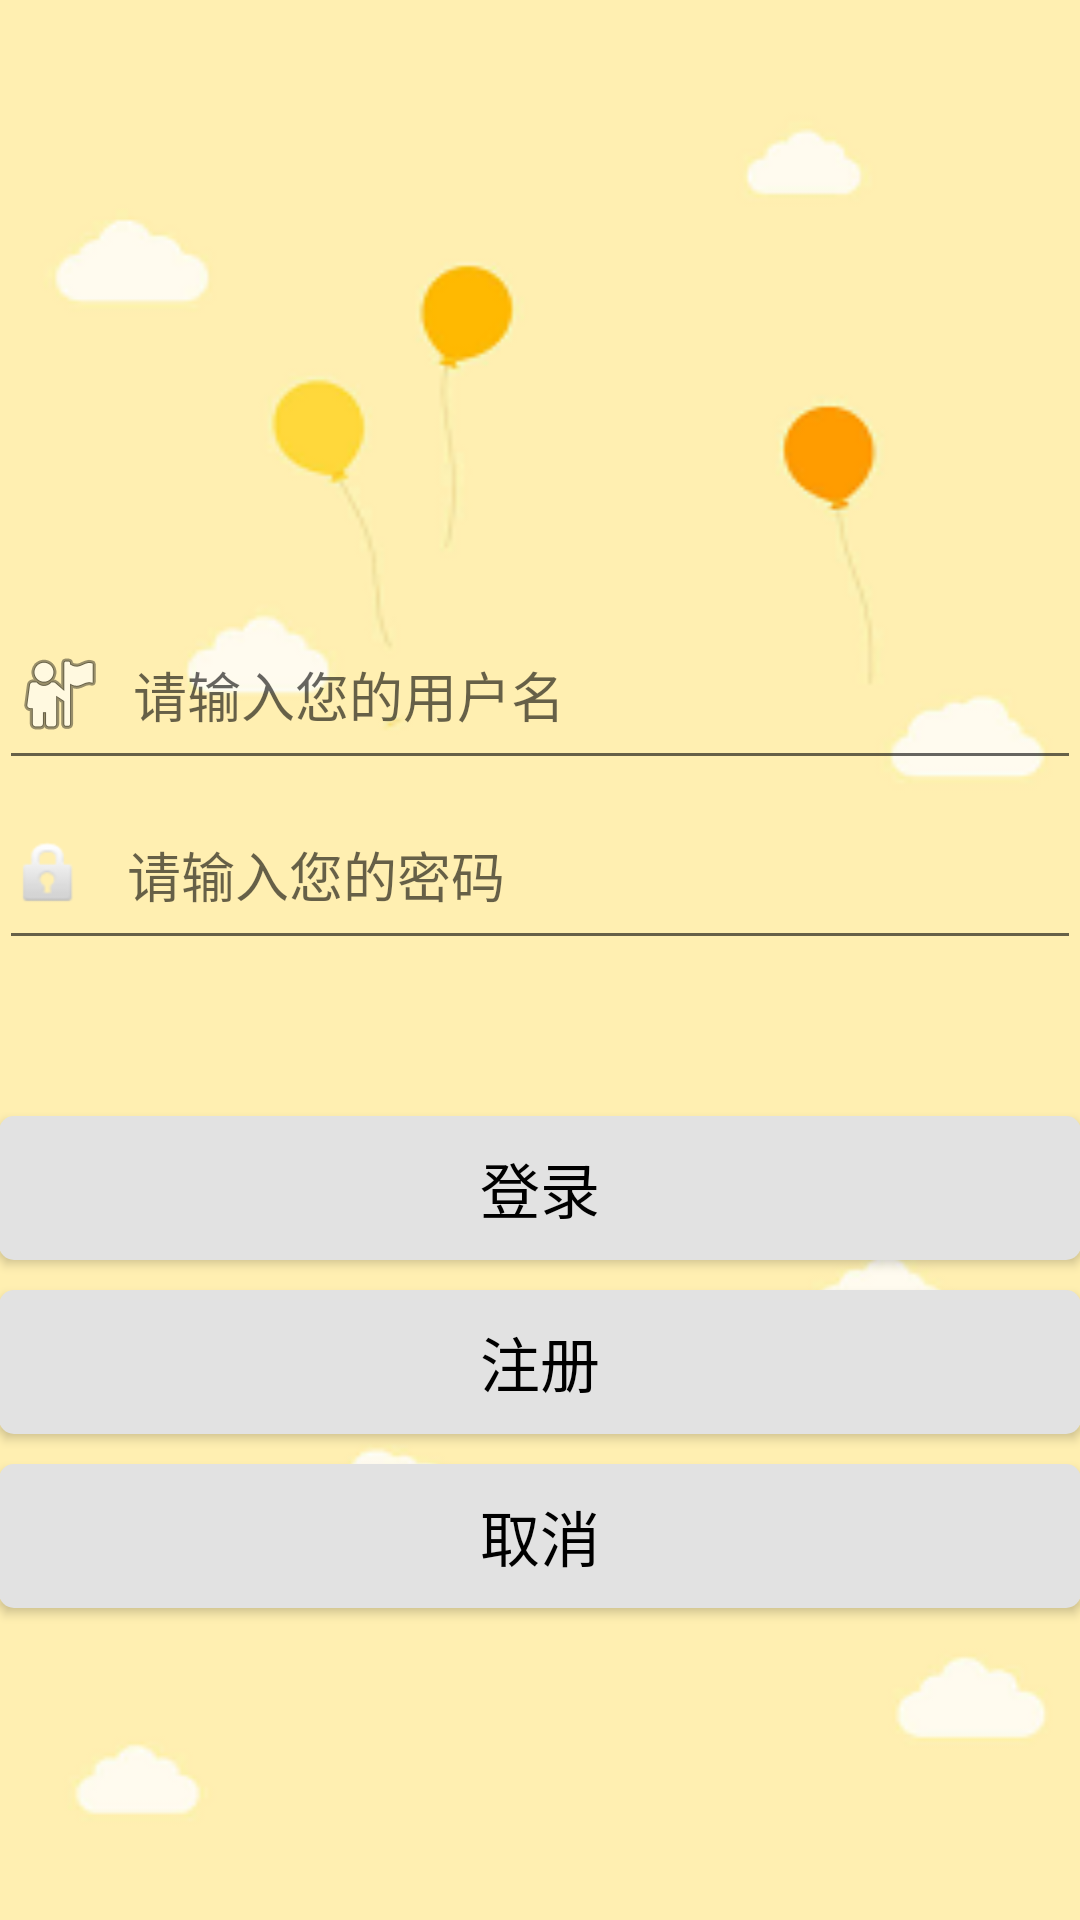

Write the Android layout XML for this screen, with the resource values it uses.
<!-- AndroidManifest.xml: application theme AppTheme -->
<!-- res/layout/login.xml -->
<?xml version="1.0" encoding="utf-8"?>
<RelativeLayout xmlns:android="http://schemas.android.com/apk/res/android"
    xmlns:tools="http://schemas.android.com/tools"
    android:layout_width="match_parent"
    android:layout_height="match_parent"
    android:paddingBottom="@dimen/activity_vertical_margin"
    android:paddingLeft="@dimen/activity_horizontal_margin"
    android:paddingRight="@dimen/activity_horizontal_margin"
    android:paddingTop="@dimen/activity_vertical_margin"
    android:background="@drawable/bgpic"
    android:gravity="center"
    >
    <RelativeLayout
        android:id="@+id/login_view"
        android:layout_width="400dp"
        android:layout_height="800dp"
        android:layout_centerInParent="true"
        >
        <Button
            android:layout_width="200dp"
            android:layout_height="wrap_content"
            android:text="取消"
            android:id="@+id/login_btn_cancle"
            android:textSize="20dp"
            android:textColor="#000000"
            android:layout_below="@+id/login_btn_register"
            android:layout_marginTop="10dp"
            android:layout_alignParentRight="true"
            android:layout_alignParentEnd="true"
            android:layout_alignParentLeft="true"
            android:layout_alignParentStart="true"
            android:background="@drawable/radius1" />

        <Button
            android:layout_width="fill_parent"
            android:layout_height="wrap_content"
            android:text="注册"
            android:id="@+id/login_btn_register"
            android:onClick="resetpwd"
            android:textColor="#000000"
            android:textSize="20dp"
            android:layout_below="@+id/login_btn_login"
            android:layout_alignParentLeft="true"
            android:layout_alignParentStart="true"
            android:layout_marginTop="10dp"
            android:background="@drawable/radius1"/>

        <Button
            android:layout_width="fill_parent"
            android:layout_height="wrap_content"
            android:text="登录"
            android:id="@+id/login_btn_login"
            android:onClick="finish_login"
            android:background="@drawable/radius1"
            android:textSize="20dp"
            android:textColor="#000000"
            android:layout_below="@+id/login_edit_pwd"
            android:layout_alignParentLeft="true"
            android:layout_alignParentStart="true"
            android:layout_marginTop="52dp" />

        <EditText
            android:layout_width="400dp"
            android:layout_height="60dp"
            android:inputType="textPassword"
            android:ems="10"
            android:id="@+id/login_edit_pwd"
            android:drawableLeft="@android:drawable/ic_lock_idle_lock"
            android:hint="   请输入您的密码"
            android:layout_below="@+id/login_edit_account"
            android:layout_alignParentLeft="true"
            android:layout_alignParentStart="true" />

        <EditText
            android:layout_width="400dp"
            android:layout_height="60dp"
            android:inputType="textPersonName"
            android:id="@+id/login_edit_account"
            android:drawableLeft="@android:drawable/ic_menu_myplaces"
            android:hint="  请输入您的用户名"
            android:layout_below="@+id/logo"
            android:layout_alignParentLeft="true"
            android:layout_alignParentStart="true"
            android:layout_marginTop="20dp" />




        <ImageView
            android:id="@+id/logo"
            android:layout_marginLeft="100dp"
            android:layout_marginTop="30dp"
            android:layout_width="150dp"
            android:layout_height="150dp"
            android:layout_alignParentTop="true"
            android:layout_alignParentStart="true"
            android:layout_centerHorizontal="true"

            />


    </RelativeLayout>
    <RelativeLayout
        android:id="@+id/login_success_view"
        android:layout_width="fill_parent"
        android:layout_height="wrap_content"
        android:layout_centerInParent="true"
        android:layout_marginLeft="15.0px"
        android:layout_marginRight="15.0px"
        android:layout_marginTop="62.0px"
        android:background="#ff3f3f3f"
        android:paddingBottom="10.0px"
        android:paddingTop="21.0px"
        android:visibility="gone" >

        <TextView
            android:id="@+id/login_success_show"
            android:layout_width="wrap_content"
            android:layout_height="wrap_content"
            android:layout_centerInParent="true"
            android:textColor="#ff3f3f3f"
            android:textSize="20.0dip" />
    </RelativeLayout>

</RelativeLayout>
<!-- resources referenced by this layout -->
<resources>
  <!-- drawable bgpic: png bitmap (drawable, 23040 bytes) -->
  <!-- drawable radius1 (drawable) -->
  <?xml version="1.0" encoding="utf-8"?>
    
  <shape xmlns:android="http://schemas.android.com/apk/res/android"  
      android:shape="rectangle" >  
    
      <solid  
          android:color="#e2e2e2" >  
      </solid>  
    
      <corners  
          android:radius="1dp"  
          android:topLeftRadius="5dp"  
          android:topRightRadius="5dp" 
          android:bottomLeftRadius="5dp"  
          android:bottomRightRadius="5dp">  
  
      </corners>  
    
  </shape>
  <style name="AppTheme" parent="Theme.AppCompat.Light.NoActionBar">
          
          <item name="colorPrimary">@color/colorPrimary</item>
          <item name="colorPrimaryDark">@color/colorPrimaryDark</item>
          <item name="colorAccent">@color/colorAccent</item>
      </style>
  <color name="colorPrimary">#3F51B5</color>
  <color name="colorPrimaryDark">#303F9F</color>
  <color name="colorAccent">#FF4081</color>
</resources>
